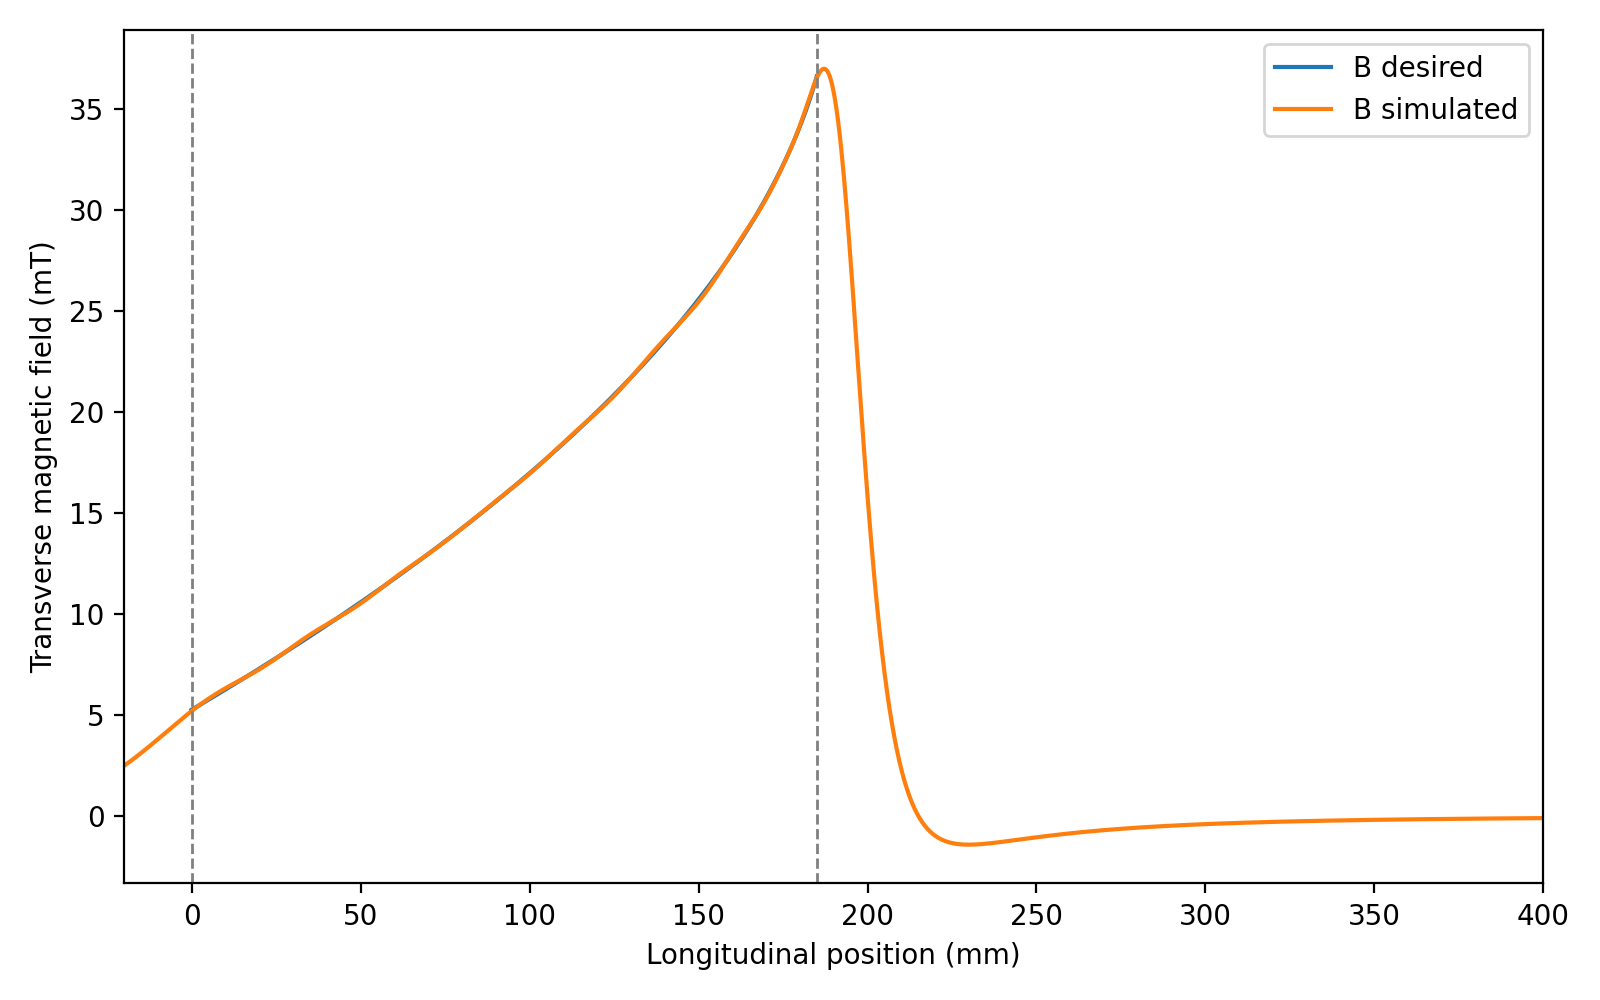

Data behind this chart, as committed beside it:
z_mm, B_target_mT, B_sim_mT, residual_mT, in_active_0_185mm, acceptance_residual_with_start_0p1mT_dea…
0.0, 5.255, 5.192, -0.06336, True, -0.0
0.2891, 5.284, 5.229, -0.05433, True, -0.0
0.5781, 5.312, 5.267, -0.04557, True, -0.0
0.8672, 5.341, 5.304, -0.03712, True, -0.0
1.156, 5.37, 5.341, -0.02896, True, -0.0
1.445, 5.398, 5.377, -0.02112, True, -0.0
1.734, 5.427, 5.413, -0.01358, True, -0.0
2.023, 5.456, 5.449, -0.006372, True, -0.0
2.312, 5.484, 5.485, 0.0005165, True, 0.0
2.602, 5.513, 5.52, 0.007077, True, 0.0
2.891, 5.542, 5.555, 0.0133, True, 0.0
3.18, 5.571, 5.59, 0.0192, True, 0.0
3.469, 5.6, 5.624, 0.02474, True, 0.0
3.758, 5.628, 5.658, 0.02996, True, 0.0
4.047, 5.657, 5.692, 0.03481, True, 0.0
4.336, 5.686, 5.725, 0.03935, True, 0.0
4.625, 5.715, 5.759, 0.04351, True, 0.0
4.914, 5.744, 5.791, 0.04735, True, 0.0
5.203, 5.773, 5.824, 0.05082, True, 0.0
5.492, 5.802, 5.856, 0.05397, True, 0.0
5.781, 5.831, 5.888, 0.05676, True, 0.0
6.07, 5.86, 5.919, 0.05923, True, 0.0
6.359, 5.889, 5.95, 0.06135, True, 0.0
6.648, 5.918, 5.981, 0.06314, True, 0.0
6.937, 5.947, 6.012, 0.0646, True, 0.0
7.227, 5.976, 6.042, 0.06574, True, 0.0
7.516, 6.005, 6.072, 0.06657, True, 0.0
7.805, 6.035, 6.102, 0.06708, True, 0.0
8.094, 6.064, 6.131, 0.0673, True, 0.0
8.383, 6.093, 6.16, 0.0672, True, 0.0
8.672, 6.122, 6.189, 0.06684, True, 0.0
8.961, 6.151, 6.218, 0.06618, True, 0.0
9.25, 6.181, 6.246, 0.06526, True, 0.0
9.539, 6.21, 6.274, 0.06407, True, 0.0
9.828, 6.239, 6.302, 0.06265, True, 0.0
10.12, 6.269, 6.33, 0.06098, True, 0.0
10.41, 6.298, 6.357, 0.05909, True, 0.0
10.7, 6.328, 6.384, 0.05699, True, 0.0
10.98, 6.357, 6.412, 0.05468, True, 0.0
11.27, 6.386, 6.439, 0.05219, True, 0.0
11.56, 6.416, 6.465, 0.04953, True, 0.0
11.85, 6.445, 6.492, 0.04671, True, 0.0
12.14, 6.475, 6.519, 0.04373, True, 0.0
12.43, 6.504, 6.545, 0.04064, True, 0.0
12.72, 6.534, 6.571, 0.03742, True, 0.0
13.01, 6.564, 6.598, 0.03412, True, 0.0
13.3, 6.593, 6.624, 0.03071, True, 0.0
13.59, 6.623, 6.65, 0.02726, True, 0.0
13.87, 6.652, 6.676, 0.02374, True, 0.0
14.16, 6.682, 6.702, 0.02019, True, 0.0
14.45, 6.712, 6.728, 0.01661, True, 0.0
14.74, 6.742, 6.755, 0.01304, True, 0.0
15.03, 6.771, 6.781, 0.009473, True, 0.0
15.32, 6.801, 6.807, 0.005938, True, 0.0
15.61, 6.831, 6.833, 0.002445, True, 0.0
15.9, 6.861, 6.86, -0.000991, True, -0.0
16.19, 6.891, 6.886, -0.004346, True, -0.0
16.48, 6.92, 6.913, -0.007622, True, -0.0
16.77, 6.95, 6.94, -0.01078, True, -0.0
17.05, 6.98, 6.966, -0.01384, True, -0.0
... 581 more rows
